Dataset: dataset_main (GitHub, Markelowww/diplom). Classes: AMD, CSR, DME, ERM.

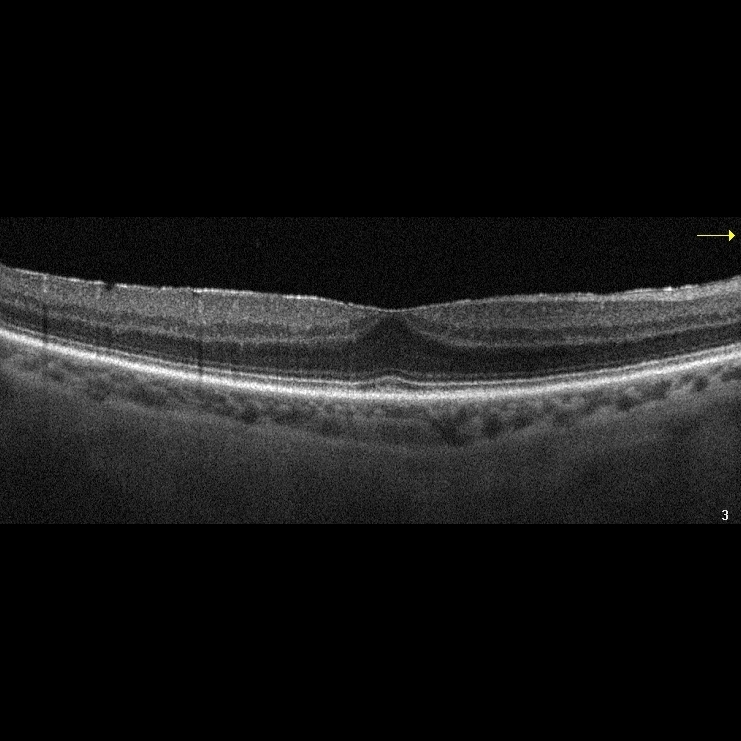
Label: ERM

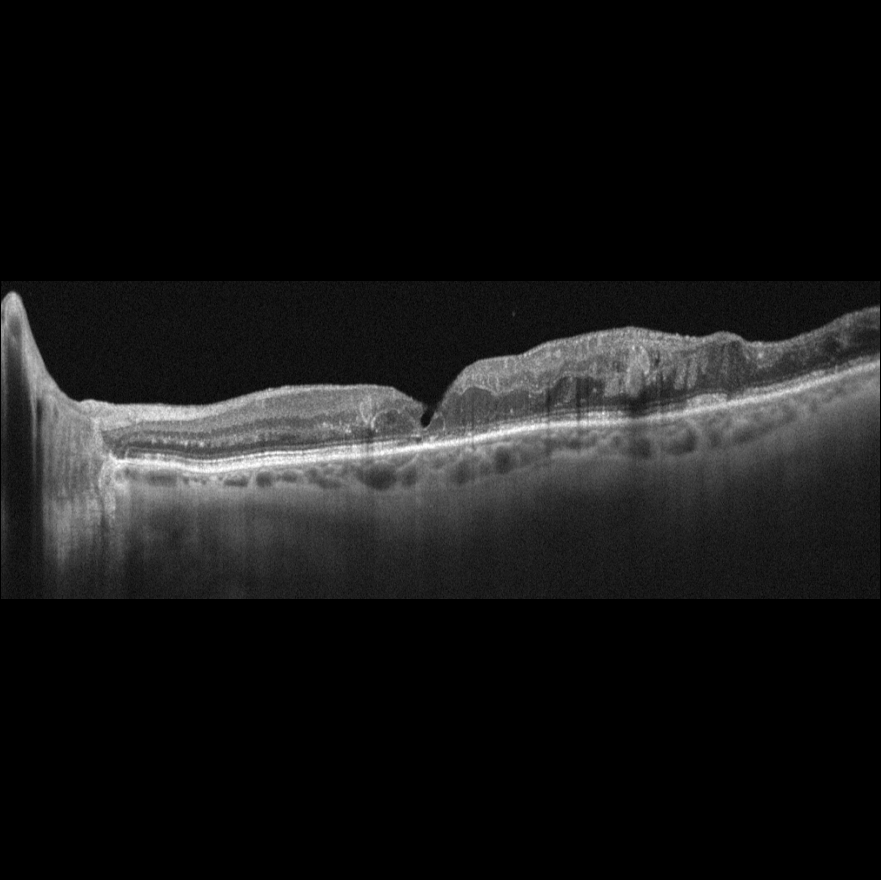
Label: DME

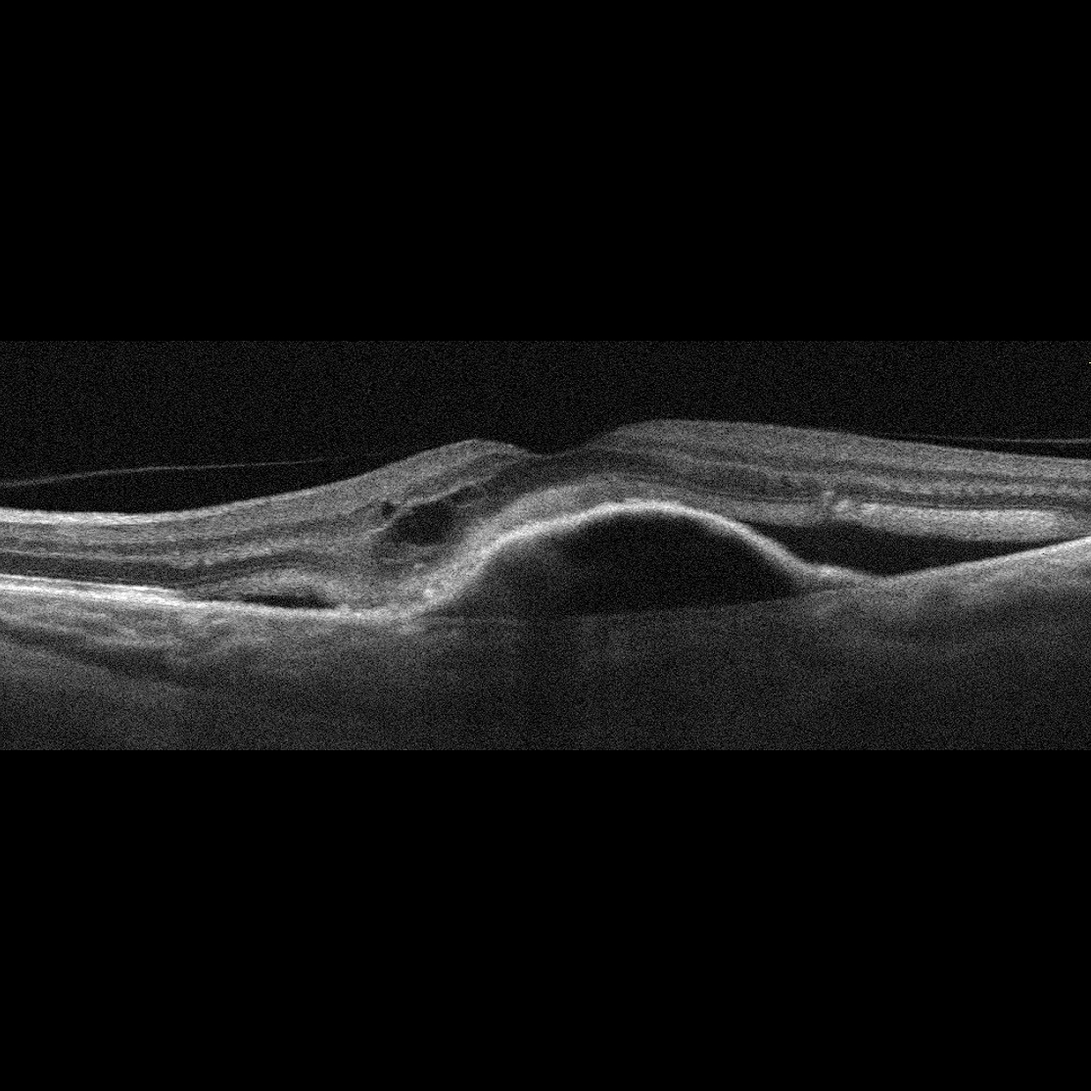
Label: AMD

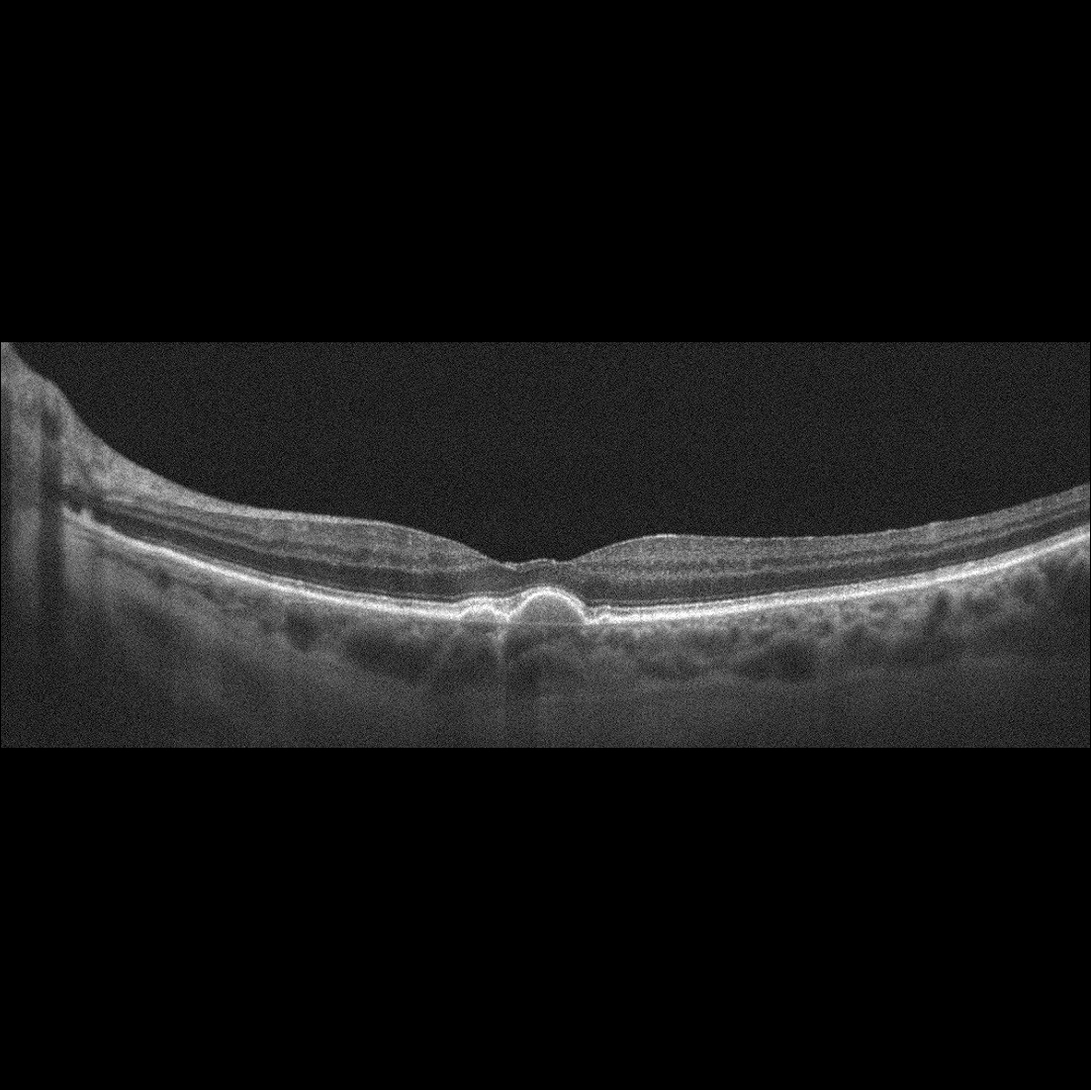
Label: AMD

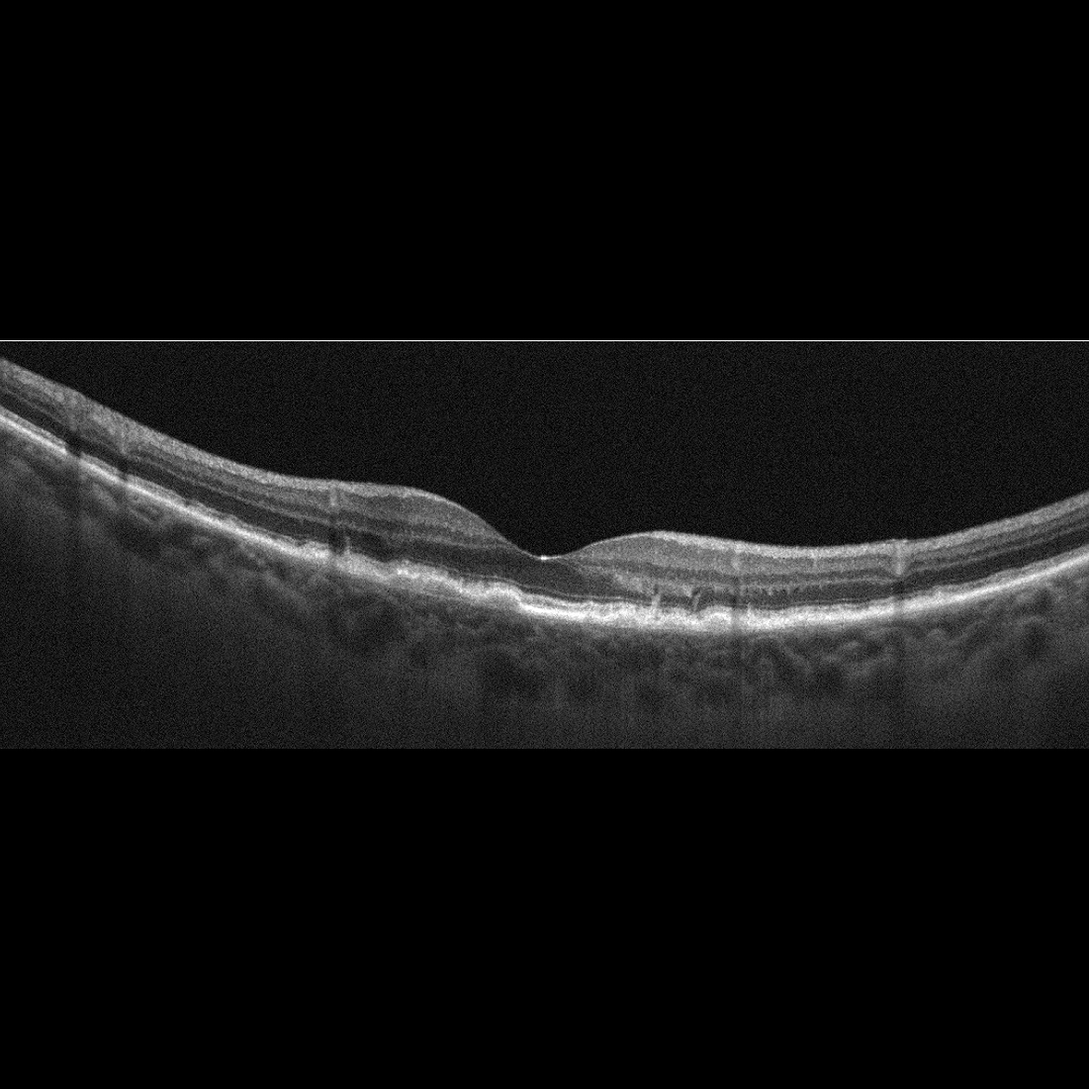
Label: AMD

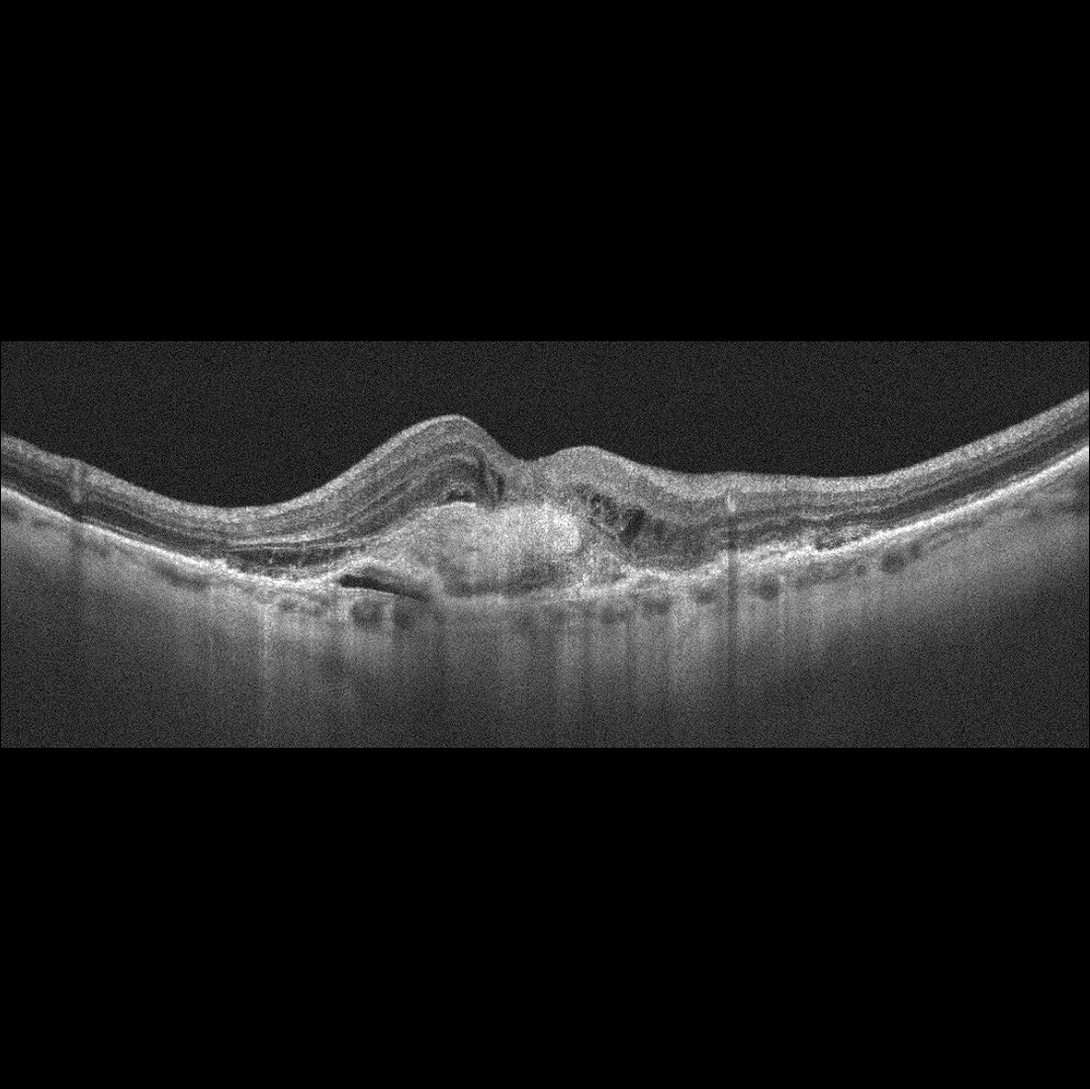
Label: AMD
